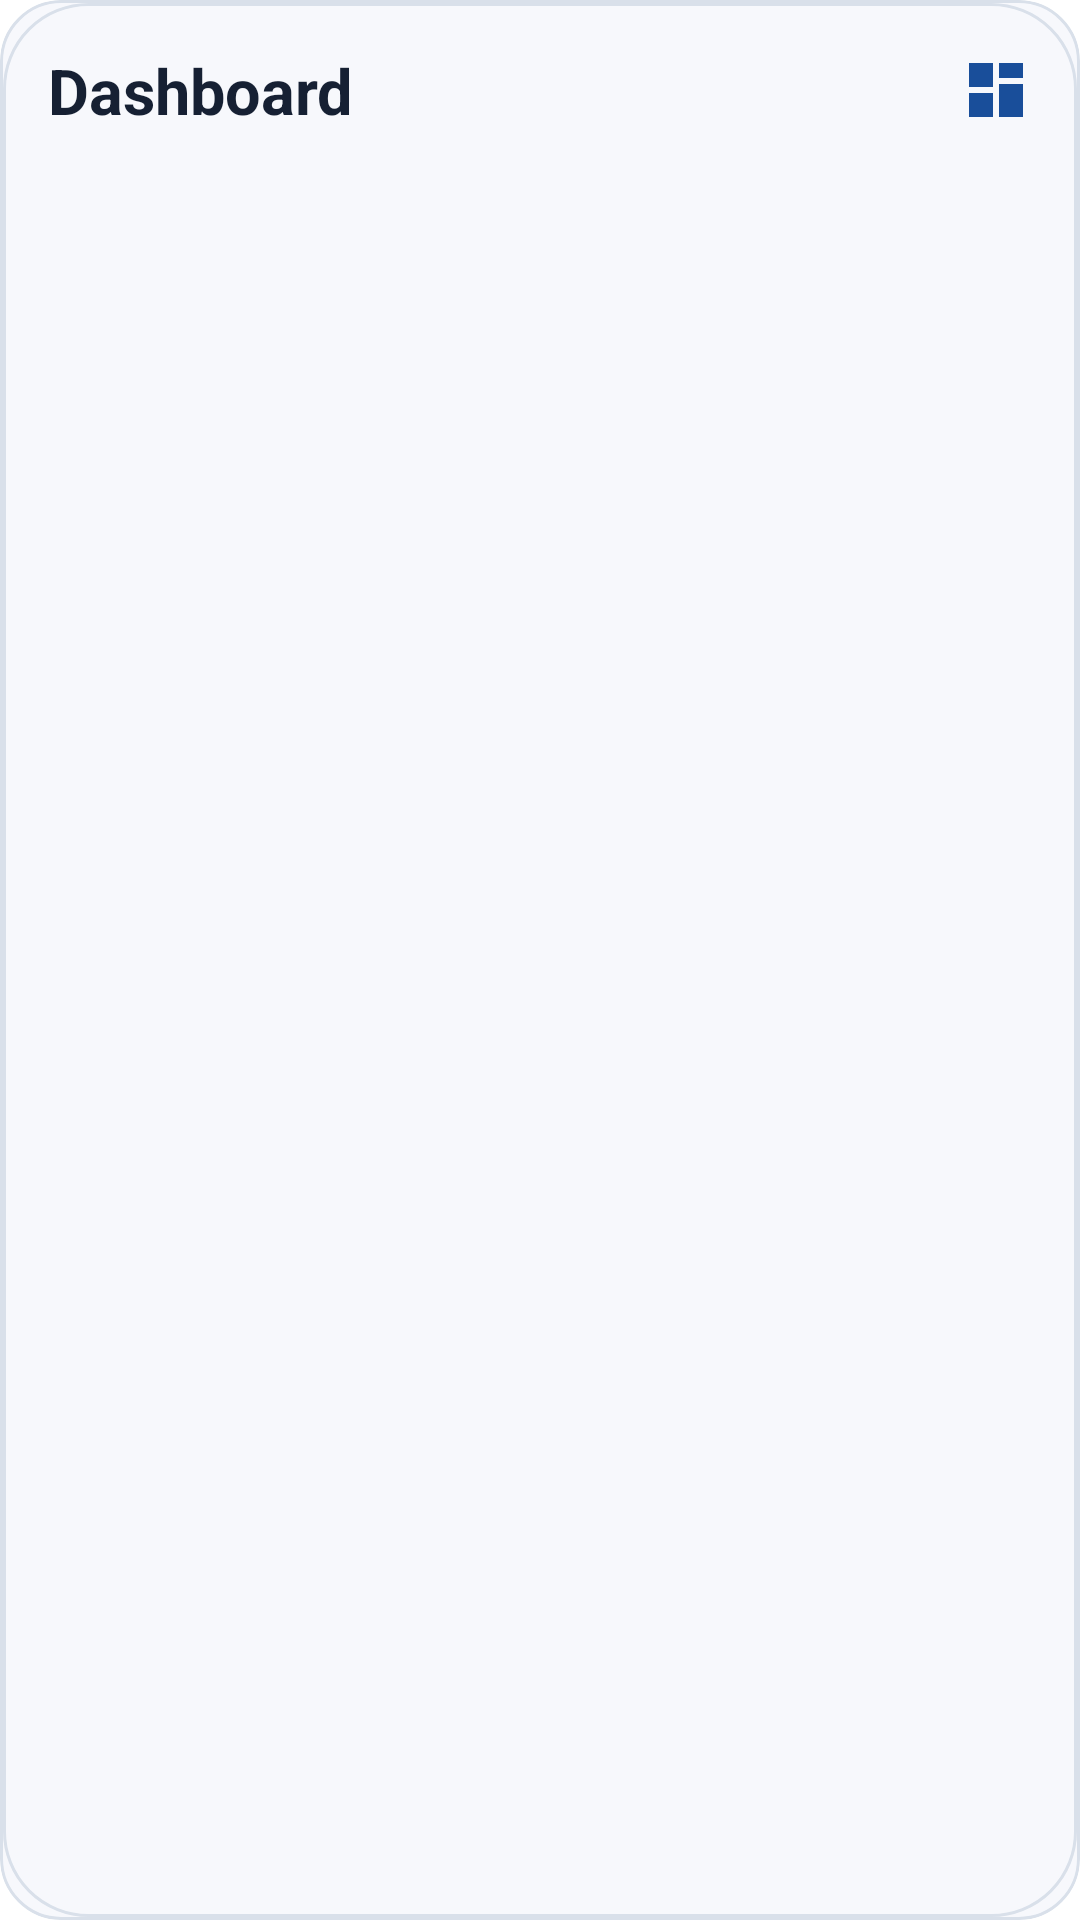

Write the Android layout XML for this screen, with the resource values it uses.
<!-- AndroidManifest.xml: fallback theme Theme.MaterialComponents.DayNight.NoActionBar -->
<!-- res/layout/widget_collection.xml -->
<?xml version="1.0" encoding="utf-8"?>
<FrameLayout xmlns:android="http://schemas.android.com/apk/res/android"
    android:id="@android:id/background" android:layout_width="match_parent" android:layout_height="match_parent"
    android:background="@drawable/widget_background" android:foreground="@drawable/widget_outline"
    android:clipToOutline="true">
    <LinearLayout android:id="@+id/widget_root" android:layout_width="match_parent"
        android:layout_height="match_parent" android:orientation="vertical" android:padding="16dp">
        <LinearLayout android:layout_width="match_parent" android:layout_height="wrap_content"
            android:orientation="horizontal" android:gravity="center_vertical">
            <TextView android:id="@+id/widget_title" android:layout_width="0dp"
                android:layout_height="wrap_content" android:layout_weight="1"
                android:text="@string/widget_dashboard_title" android:textSize="21sp" android:textStyle="bold"
                android:maxLines="2" android:ellipsize="end" android:textColor="@color/widget_text_primary" />
            <ImageView android:id="@+id/widget_icon" android:layout_width="24dp"
                android:layout_height="24dp" android:layout_marginStart="10dp"
                android:src="@drawable/ic_widget_dashboard" android:importantForAccessibility="no" />
        </LinearLayout>
        <TextView android:id="@+id/widget_subtitle" android:layout_width="match_parent"
            android:layout_height="wrap_content" android:layout_marginTop="3dp" android:maxLines="2"
            android:ellipsize="end" android:textColor="@color/widget_text_secondary" android:textSize="12sp" />
        <FrameLayout android:layout_width="match_parent" android:layout_height="0dp"
            android:layout_weight="1" android:layout_marginTop="12dp">
            <ListView android:id="@+id/widget_list" android:layout_width="match_parent"
                android:layout_height="match_parent" android:divider="@android:color/transparent"
                android:dividerHeight="6dp" android:scrollbars="none" android:overScrollMode="never"
                android:paddingBottom="2dp" android:clipToPadding="false" />
            <TextView android:id="@+id/widget_empty" android:layout_width="match_parent"
                android:layout_height="match_parent" android:gravity="center_vertical"
                android:padding="4dp" android:textSize="14sp" android:textColor="@color/widget_text_secondary" />
        </FrameLayout>
    </LinearLayout>
</FrameLayout>
<!-- resources referenced by this layout -->
<resources>
  <color name="widget_text_primary">#162033</color>
  <color name="widget_text_secondary">#586173</color>
  <!-- drawable ic_widget_dashboard (drawable) -->
  <vector xmlns:android="http://schemas.android.com/apk/res/android" android:width="24dp" android:height="24dp" android:viewportWidth="24" android:viewportHeight="24"><path android:fillColor="@color/widget_accent" android:fillType="evenOdd" android:pathData="M3,3h8v8H3z M13,3h8v5h-8z M13,10h8v11h-8z M3,13h8v8H3z" /></vector>
  <!-- drawable widget_background (drawable) -->
  <?xml version="1.0" encoding="utf-8"?>
  <shape xmlns:android="http://schemas.android.com/apk/res/android">
      <solid android:color="@color/widget_background" />
      <corners android:radius="20dp" />
      <stroke
          android:width="1dp"
          android:color="@color/widget_divider" />
  </shape>
  <!-- drawable widget_outline (drawable) -->
  <?xml version="1.0" encoding="utf-8"?>
  <inset xmlns:android="http://schemas.android.com/apk/res/android" android:inset="1dp">
      <shape>
          <solid android:color="@android:color/transparent" />
          <corners android:radius="@dimen/widget_corner_radius" />
          <stroke android:width="1dp" android:color="@color/widget_divider" />
      </shape>
  </inset>
  <string name="widget_dashboard_title">Dashboard</string>
  <color name="widget_accent">#194E9A</color>
  <color name="widget_background">#F7F8FC</color>
  <color name="widget_divider">#D9E0EA</color>
  <dimen name="widget_corner_radius">24dp</dimen>
</resources>
